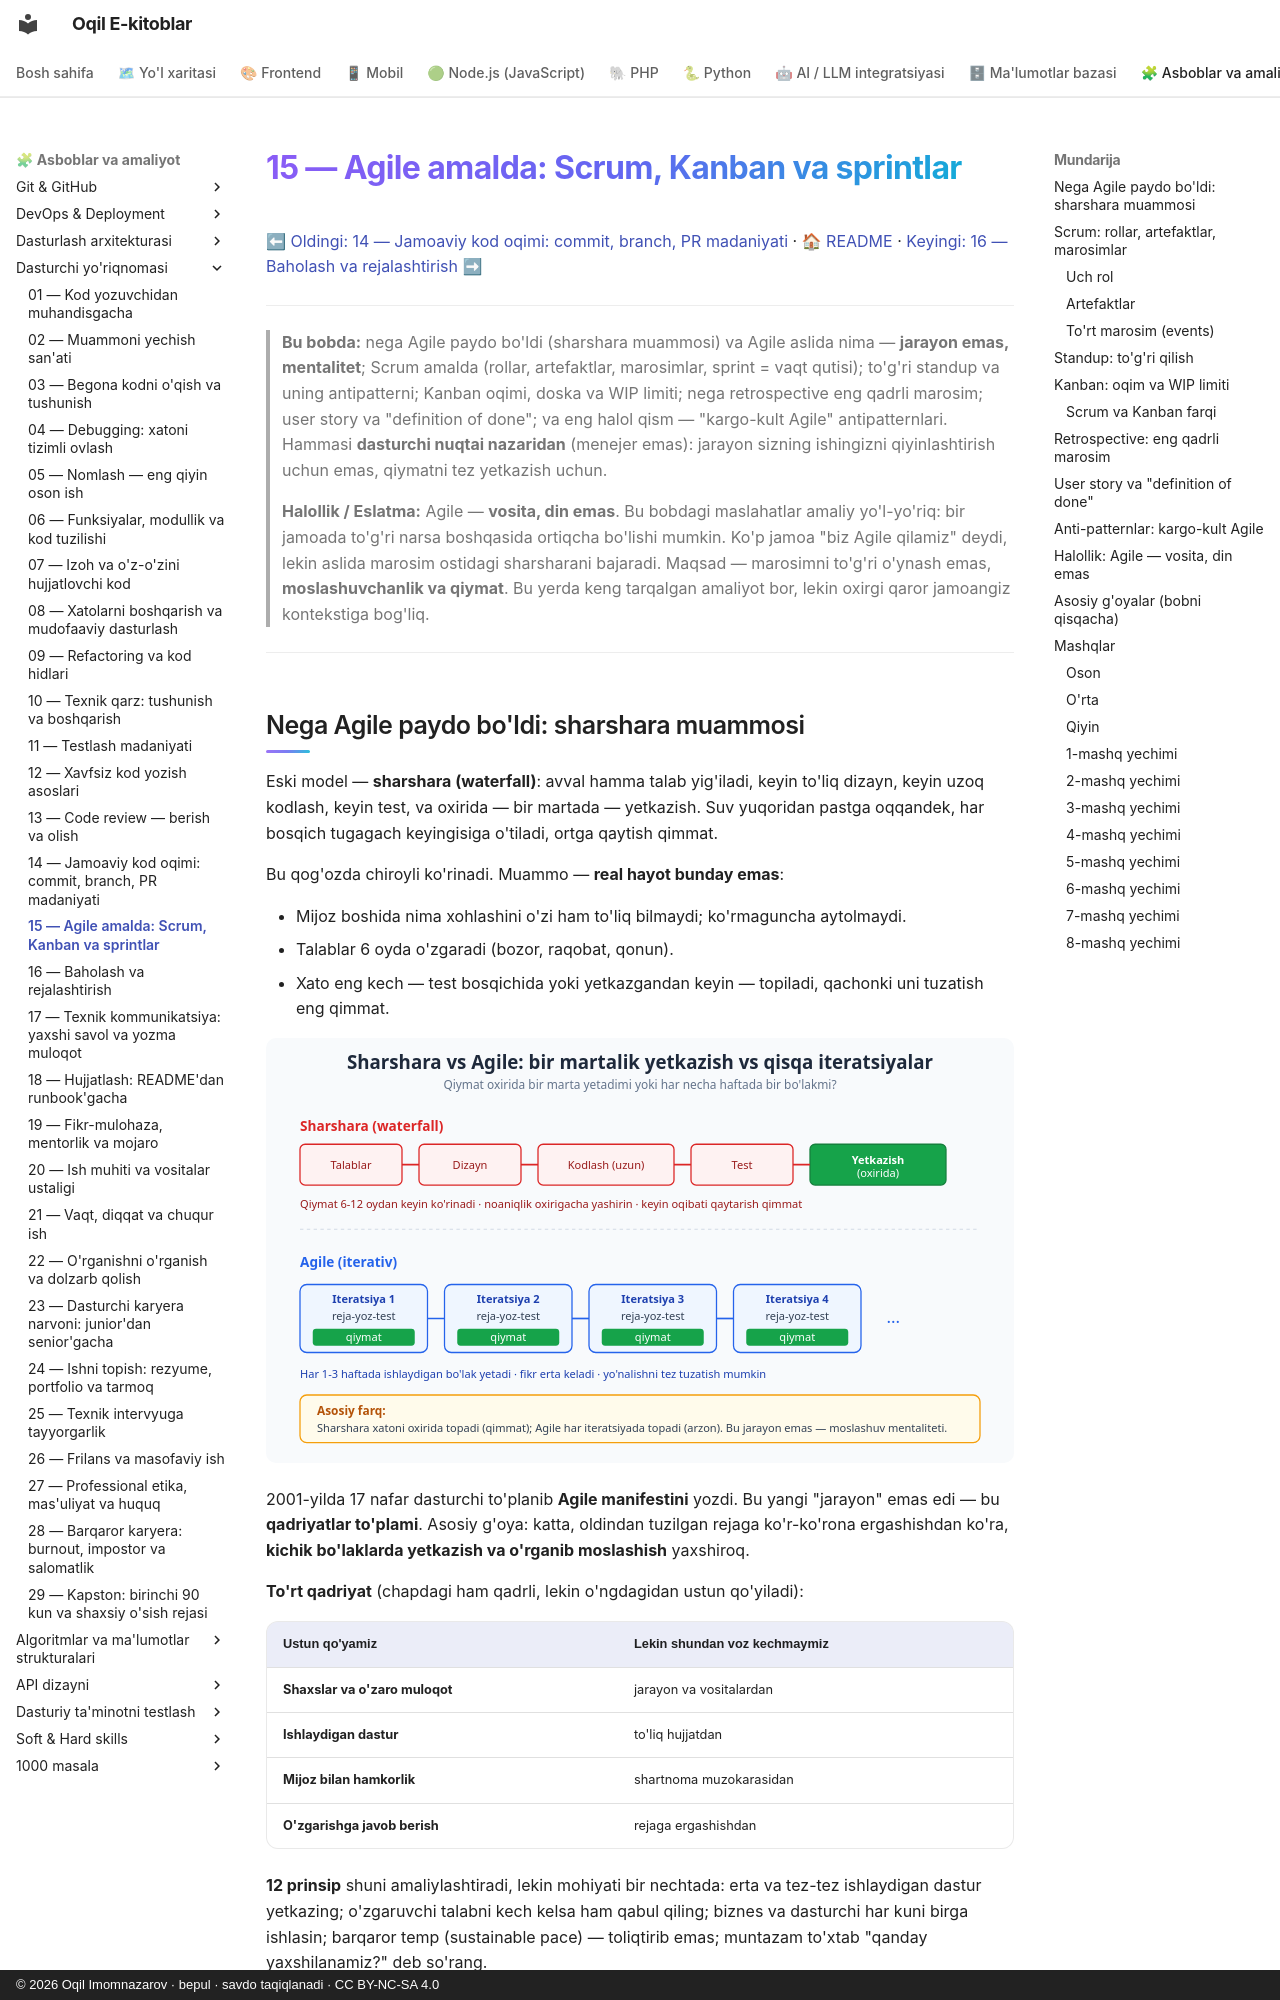

repository: iOqil/e-book · page: dasturchi-yoriqnomasi/15-agile-scrum-kanban/index.html · generator: mkdocs · copyright: © 2026 Oqil Imomnazarov · bepul · savdo taqiqlanadi · CC BY-NC-SA 4.0

# 15 — Agile amalda: Scrum, Kanban va sprintlar

[⬅ Oldingi: 14 — Jamoaviy kod oqimi: commit, branch, PR madaniyati](./14-jamoaviy-kod-oqimi.md) · [🏠 README](./README.md) · [Keyingi: 16 — Baholash va rejalashtirish ➡](./16-baholash-rejalashtirish.md)

---

> **Bu bobda:** nega Agile paydo bo'ldi (sharshara muammosi) va Agile aslida nima — **jarayon emas, mentalitet**; Scrum amalda (rollar, artefaktlar, marosimlar, sprint = vaqt qutisi); to'g'ri standup va uning antipatterni; Kanban oqimi, doska va WIP limiti; nega retrospective eng qadrli marosim; user story va "definition of done"; va eng halol qism — "kargo-kult Agile" antipatternlari. Hammasi **dasturchi nuqtai nazaridan** (menejer emas): jarayon sizning ishingizni qiyinlashtirish uchun emas, qiymatni tez yetkazish uchun.
>
> **Halollik / Eslatma:** Agile — **vosita, din emas**. Bu bobdagi maslahatlar amaliy yo'l-yo'riq: bir jamoada to'g'ri narsa boshqasida ortiqcha bo'lishi mumkin. Ko'p jamoa "biz Agile qilamiz" deydi, lekin aslida marosim ostidagi sharsharani bajaradi. Maqsad — marosimni to'g'ri o'ynash emas, **moslashuvchanlik va qiymat**. Bu yerda keng tarqalgan amaliyot bor, lekin oxirgi qaror jamoangiz kontekstiga bog'liq.

---

## Nega Agile paydo bo'ldi: sharshara muammosi

Eski model — **sharshara (waterfall)**: avval hamma talab yig'iladi, keyin to'liq dizayn, keyin uzoq kodlash, keyin test, va oxirida — bir martada — yetkazish. Suv yuqoridan pastga oqqandek, har bosqich tugagach keyingisiga o'tiladi, ortga qaytish qimmat.

Bu qog'ozda chiroyli ko'rinadi. Muammo — **real hayot bunday emas**:

- Mijoz boshida nima xohlashini o'zi ham to'liq bilmaydi; ko'rmaguncha aytolmaydi.
- Talablar 6 oyda o'zgaradi (bozor, raqobat, qonun).
- Xato eng kech — test bosqichida yoki yetkazgandan keyin — topiladi, qachonki uni tuzatish eng qimmat.

![Sharshara uzun bir martalik bosqichlar va oxirida yetkazish, Agile esa qisqa takrorlanuvchi iteratsiyalar va har birida ishlaydigan qiymat](./rasmlar/dy15-sharshara-vs-agile.svg)

2001-yilda 17 nafar dasturchi to'planib **Agile manifestini** yozdi. Bu yangi "jarayon" emas edi — bu **qadriyatlar to'plami**. Asosiy g'oya: katta, oldindan tuzilgan rejaga ko'r-ko'rona ergashishdan ko'ra, **kichik bo'laklarda yetkazish va o'rganib moslashish** yaxshiroq.

**To'rt qadriyat** (chapdagi ham qadrli, lekin o'ngdagidan ustun qo'yiladi):

| Ustun qo'yamiz | Lekin shundan voz kechmaymiz |
|---|---|
| **Shaxslar va o'zaro muloqot** | jarayon va vositalardan |
| **Ishlaydigan dastur** | to'liq hujjatdan |
| **Mijoz bilan hamkorlik** | shartnoma muzokarasidan |
| **O'zgarishga javob berish** | rejaga ergashishdan |

**12 prinsip** shuni amaliylashtiradi, lekin mohiyati bir nechtada: erta va tez-tez ishlaydigan dastur yetkazing; o'zgaruvchi talabni kech kelsa ham qabul qiling; biznes va dasturchi har kuni birga ishlasin; barqaror temp (sustainable pace) — toliqtirib emas; muntazam to'xtab "qanday yaxshilanamiz?" deb so'rang.

> **Eslatma:** Agile — **mentalitet, jarayon emas.** Scrum va Kanban — bu mentalitetni amalga oshirishning ikki usuli (framework). Siz Scrum'ning hamma marosimini bajarib ham Agile bo'lmasligingiz mumkin, va hech qanday rasmiy framework'siz ham chuqur Agile bo'lishingiz mumkin. Marosim — vosita; qadriyat — maqsad.

> **Trade-off:** sharshara har doim yomon emas. Talablar chinakam qotib turgan, o'zgarish ehtimoli kam va xato narxi ulkan bo'lgan sohalarda (kosmik apparat dasturi, tibbiy qurilma sertifikatsiyasi) oldindan to'liq dizayn oqilona. Agile o'zgaruvchanlik va noaniqlik ko'p bo'lgan joyda — ya'ni ko'pchilik biznes/veb/mobil mahsulotda — yutadi. Savol "qaysi biri to'g'ri" emas, "**mening kontekstimda noaniqlik qanchalik yuqori**" degan savol.
